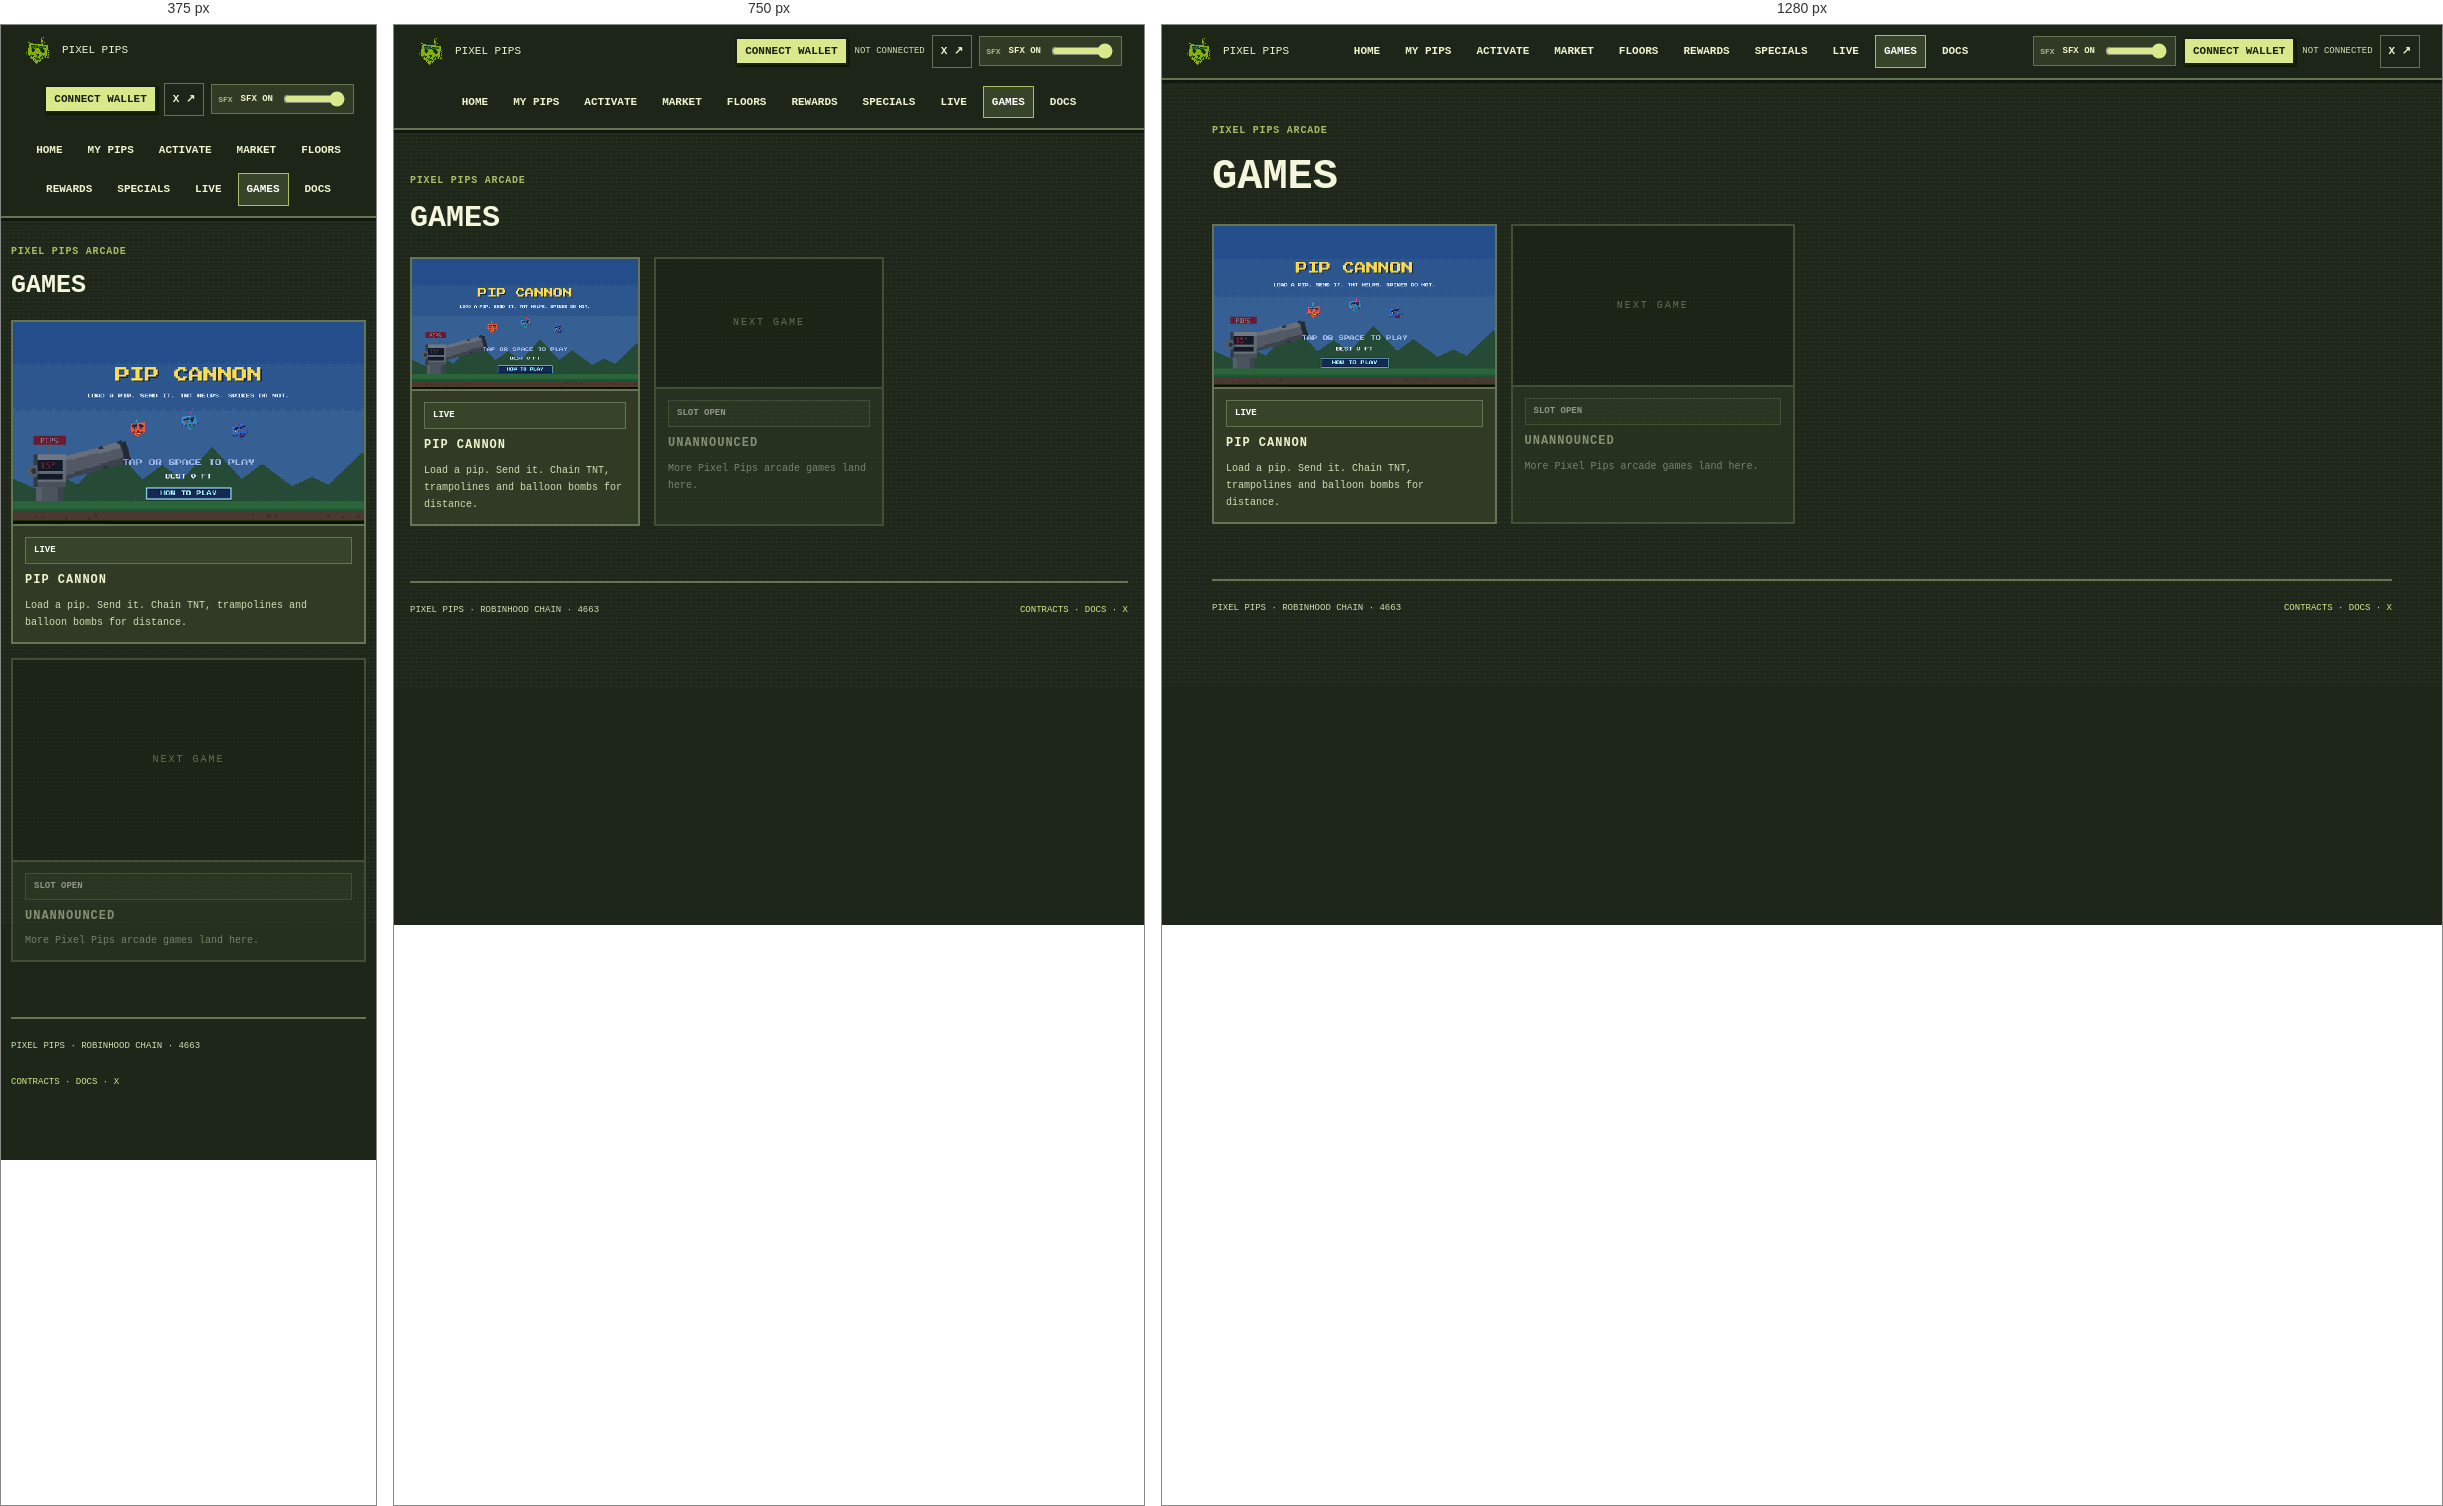
Rendered at 375 px, 750 px and 1280 px, left to right.

<!-- file: games.html -->
<!doctype html><html lang="en"><head><meta charset="utf-8"><meta name="viewport" content="width=device-width,initial-scale=1">
<title>Games | PIXEL PIPS</title><meta name="description" content="Pixel Pips arcade. Pip Cannon is live. Load a pip, send it, chain TNT and balloons for distance.">
<meta property="og:type" content="website"><meta property="og:site_name" content="PIXEL PIPS"><meta property="og:title" content="Games | PIXEL PIPS"><meta property="og:description" content="Pixel Pips arcade. Pip Cannon is live. Load a pip, send it, chain TNT and balloons for distance."><meta property="og:url" content="https://pixelpips.cash/games.html"><meta property="og:image" content="https://pixelpips.cash/pipcannon-thumb.png"><meta name="twitter:card" content="summary_large_image"><meta name="twitter:site" content="@PixelPips404"><meta name="twitter:title" content="Games | PIXEL PIPS"><meta name="twitter:description" content="Pixel Pips arcade. Pip Cannon is live. Load a pip, send it, chain TNT and balloons for distance."><meta name="twitter:image" content="https://pixelpips.cash/pipcannon-thumb.png">
<link rel="icon" href="favicon.ico" sizes="any"><link rel="icon" type="image/png" sizes="32x32" href="favicon-32.png"><link rel="icon" type="image/png" sizes="192x192" href="favicon-192.png"><link rel="apple-touch-icon" href="apple-touch-icon.png"><link rel="stylesheet" href="style.css"></head><body><header class="site-header">
<a class="brand" href="index.html"><img class="logo" src="pip-logo-transparent.png" alt="">PIXEL PIPS</a>
<nav><a href="index.html">HOME</a><a href="pips.html">MY PIPS</a><a href="activation.html">ACTIVATE</a><a href="market.html">MARKET</a><a href="floors.html">FLOORS</a><a href="rewards.html">REWARDS</a><a href="specials.html">SPECIALS</a><a href="live.html">LIVE</a><a class="active" href="games.html">GAMES</a><a href="docs.html">DOCS</a></nav><div class="header-actions"><div class="sfx-control" title="Game Boy interface sounds"><span class="sfx-label">SFX</span><button type="button" data-sfx-toggle aria-pressed="true">SFX ON</button><input type="range" min="0" max="100" value="100" data-sfx-volume aria-label="SFX volume"></div><button class="wallet-button" id="connectWallet" type="button">CONNECT WALLET</button><span class="wallet-status" id="walletStatus">NOT CONNECTED</span><a class="x-link" href="https://x.com/PixelPips404" target="_blank" rel="noopener">X ↗</a></div>
</header><main class="page"><div class="eyebrow">PIXEL PIPS ARCADE</div><h1>GAMES</h1><div class="game-grid"><a class="game-tile" href="pipcannon.html"><img src="pipcannon-thumb.png" alt="Pip Cannon" width="480" height="276" loading="lazy"><div class="game-tile-body"><span class="badge">LIVE</span><b>PIP CANNON</b><span class="tiny muted">Load a pip. Send it. Chain TNT, trampolines and balloon bombs for distance.</span></div></a><div class="game-tile empty"><div class="game-tile-slot">NEXT GAME</div><div class="game-tile-body"><span class="badge">SLOT OPEN</span><b>UNANNOUNCED</b><span class="tiny muted">More Pixel Pips arcade games land here.</span></div></div></div>
<footer class="footer"><span>PIXEL PIPS · ROBINHOOD CHAIN · 4663</span><span><a href="contracts.html">CONTRACTS</a> · <a href="docs.html">DOCS</a> · <a href="https://x.com/PixelPips404" target="_blank" rel="noopener">X</a></span></footer></main><script src="app.js"></script><script src="audio/pixelpips-sfx.js"></script></body></html>


/* @media block from style.css */
@media(max-width:900px){.site-header{flex-wrap:wrap}.brand{flex:1}nav{order:3;flex-basis:100%}.grid3,.stats{grid-template-columns:repeat(2,1fr)}.pips-six{grid-template-columns:repeat(3,1fr)}.floor-strip{grid-template-columns:repeat(5,1fr)}.row{grid-template-columns:1fr 1fr}.row.head{display:none}}

/* @media block from style.css */
@media(max-width:600px){.page{width:min(100% - 20px,1180px);padding-top:25px}.grid3,.grid2,.stats{grid-template-columns:1fr}.pips-six{grid-template-columns:repeat(2,1fr)}.floor-strip{grid-template-columns:repeat(2,1fr)}.floor-strip span{border-bottom:1px solid var(--line)}.header-actions{margin-left:auto}.wallet-status{display:none}.footer{flex-direction:column}}

/* @media block from style.css */
@media(max-width:900px){.special-grid{grid-template-columns:repeat(2,1fr)}.balance-grid{grid-template-columns:repeat(3,1fr)}}

/* @media block from style.css */
@media(max-width:600px){.special-grid{grid-template-columns:repeat(2,1fr)}.balance-grid{grid-template-columns:1fr}.balance-grid+.notice{margin-top:10px}.contract{align-items:flex-start;flex-direction:column}}

/* @media block from style.css */
@media(max-width:900px){.special-grid{grid-template-columns:repeat(2,1fr)}}

/* @media block from style.css */
@media(max-width:600px){.special-grid{grid-template-columns:1fr}}

/* @media block from style.css */
@media(max-width:900px){.sfx-control{order:4}}